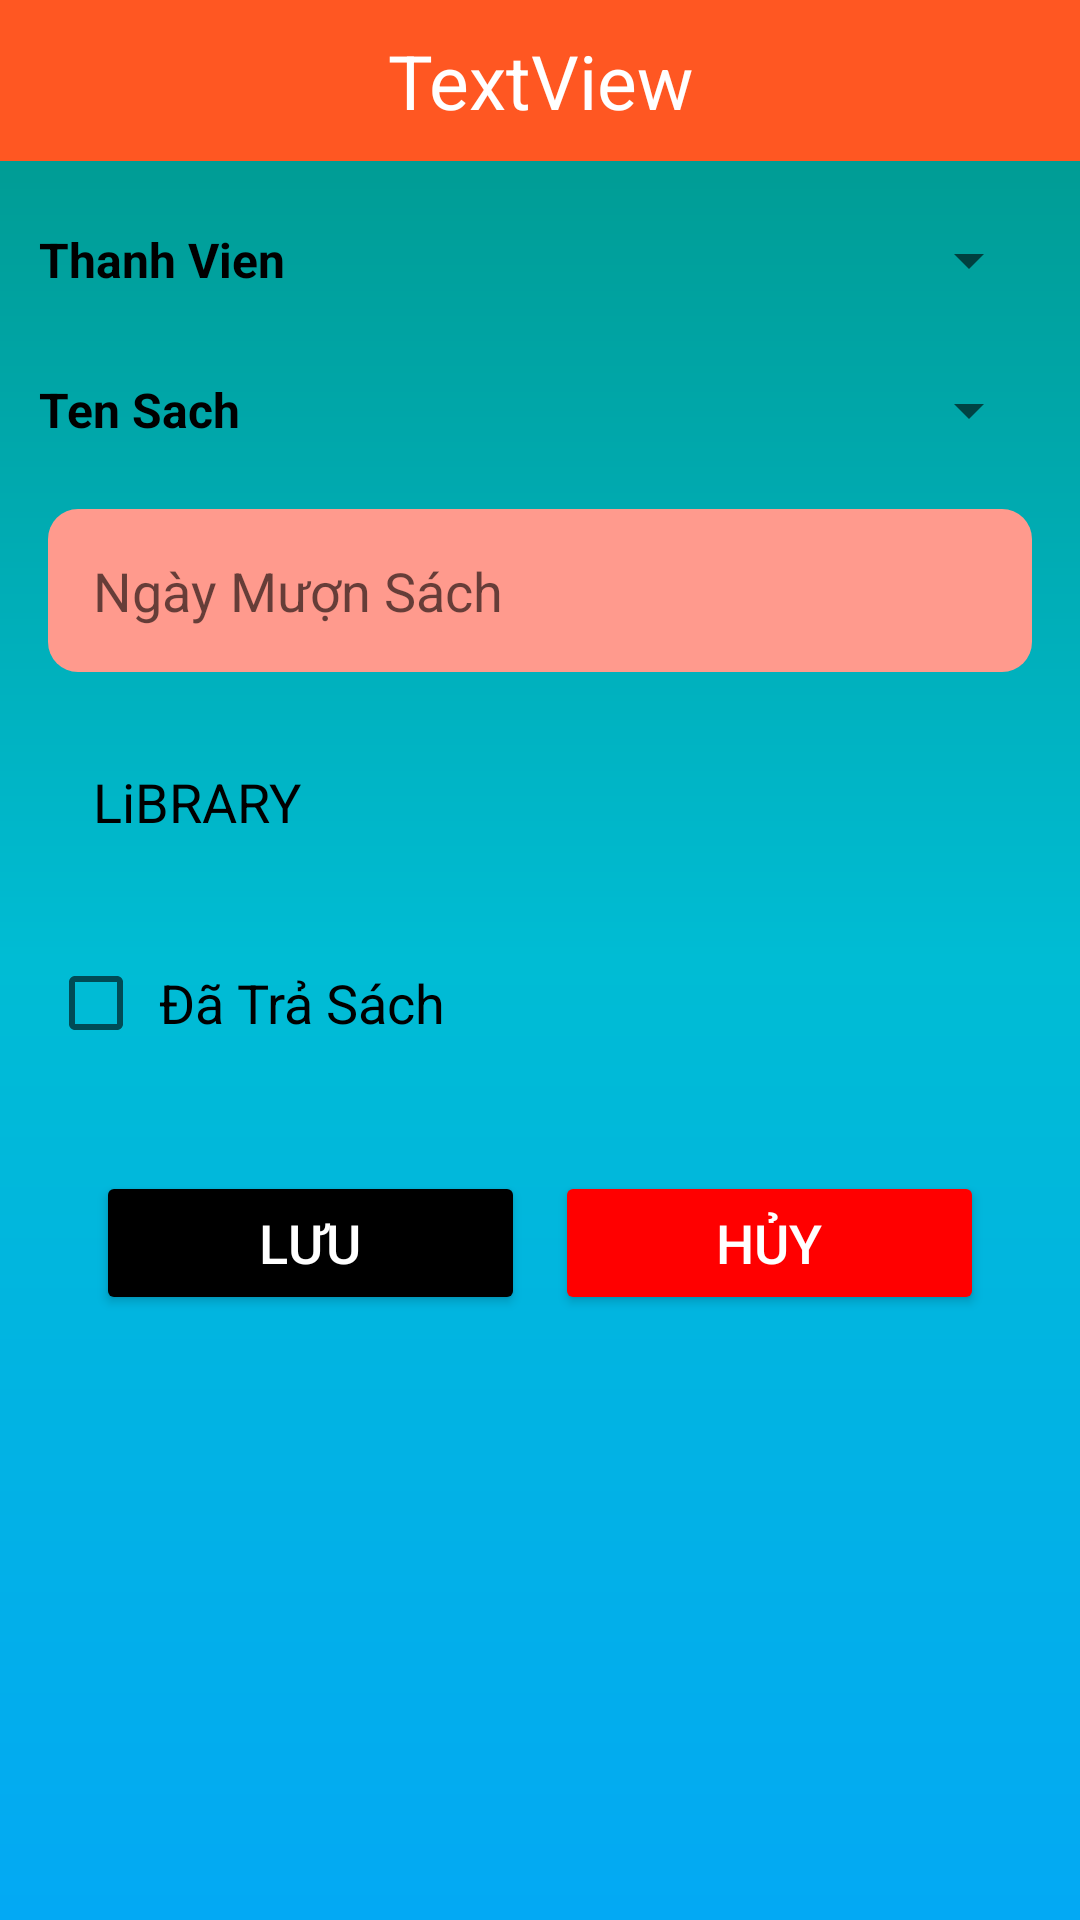

Layout XML and referenced resources for this Android screen:
<!-- AndroidManifest.xml: application theme Theme.AndroidDuAnMau -->
<!-- res/layout/phieumuon_dialog.xml -->
<?xml version="1.0" encoding="utf-8"?>
<LinearLayout xmlns:android="http://schemas.android.com/apk/res/android"
    android:orientation="vertical"
    android:layout_width="match_parent"
    android:layout_height="wrap_content"
    android:layout_margin="8dp"
    android:background="@drawable/bg_main"
    >
    <TextView
        android:id="@+id/tv_PhieuMuon_title_dialog"
        android:textColor="@color/white"
        android:textSize="25sp"
        android:layout_width="match_parent"
        android:layout_height="wrap_content"
        android:text="TextView"
        android:background="#FF5722"
        android:padding="10dp"
        android:gravity="center"
  />
    <LinearLayout
        android:orientation="horizontal"
        android:layout_width="match_parent"
        android:padding="5dp"
        android:layout_marginStart="8dp"
        android:layout_marginEnd="8dp"
        android:layout_marginTop="16dp"
        android:layout_height="wrap_content">
        <TextView
            android:text="Thanh Vien"
            android:textSize="16sp"
            android:textColor="@color/black"
            android:textStyle="bold"
            android:layout_gravity="center"
            android:layout_width="wrap_content"
            android:layout_height="wrap_content"/>
        <Spinner
            android:id="@+id/spinner_maTV"
            android:layout_marginStart="5dp"
            android:textSize="16sp"

            android:layout_width="match_parent"
            android:layout_height="wrap_content"/>
    </LinearLayout>
    <LinearLayout
        android:orientation="horizontal"
        android:layout_width="match_parent"
        android:padding="5dp"
        android:layout_marginStart="8dp"
        android:layout_marginEnd="8dp"
        android:layout_marginTop="16dp"
        android:layout_height="wrap_content">
        <TextView
            android:text="Ten Sach"
            android:textSize="16sp"
            android:textColor="@color/black"
            android:textStyle="bold"
            android:layout_gravity="center"
            android:layout_width="wrap_content"
            android:layout_height="wrap_content"/>
        <Spinner
            android:id="@+id/spinner_maSach"
            android:layout_marginStart="20dp"
            android:textSize="16sp"
            android:layout_width="match_parent"
            android:layout_height="wrap_content"/>
    </LinearLayout>


    <EditText
        android:id="@+id/ed_NgayMuon"
        android:layout_marginStart="16dp"
        android:layout_marginTop="16dp"
        android:layout_marginEnd="16dp"
        android:padding="15dp"
        android:textSize="18sp"
        android:hint="Ngày Mượn Sách"
        android:drawableRight="@drawable/ic_baseline_date_range_24"
        android:background="@drawable/bg_vien_hong"
        android:layout_width="match_parent"
        android:layout_height="wrap_content"/>
    <TextView
        android:id="@+id/tv_TienThue"
        android:layout_marginStart="16dp"
        android:layout_marginTop="16dp"
        android:layout_marginEnd="16dp"
        android:padding="15dp"
        android:textSize="18sp"
        android:textColor="@color/black"
        android:text="@string/app_name"
        android:layout_width="match_parent"
        android:layout_height="wrap_content"/>
    <CheckBox
        android:id="@+id/chk_TraSach"
        android:layout_marginStart="16dp"
        android:padding="5dp"
        android:text="Đã Trả Sách"
        android:textSize="18sp"
        android:layout_marginTop="16dp"
        android:layout_marginEnd="16dp"
        android:layout_width="match_parent"
        android:layout_height="wrap_content"/>
    <LinearLayout
        android:layout_width="match_parent"
        android:layout_height="wrap_content"
        android:layout_marginStart="16dp"
        android:layout_marginTop="16dp"
        android:layout_marginEnd="16dp"
        android:padding="16dp">

        <Button
            android:id="@+id/btn_SavePM"
            android:layout_width="0dp"
            android:layout_height="wrap_content"
            android:layout_marginRight="10dp"
            android:layout_weight="1"
            android:backgroundTint="@color/black"
            android:text="Lưu"
            android:textColor="@color/white"
            android:textSize="18sp">

        </Button>
        <Button
            android:id="@+id/btn_CancelPM"
            android:layout_width="0dp"
            android:layout_height="wrap_content"
            android:layout_weight="1"
            android:backgroundTint="#FF0000"
            android:text="Hủy"
            android:textColor="@color/white"
            android:textSize="18sp">
        </Button>
    </LinearLayout>
</LinearLayout>
<!-- resources referenced by this layout -->
<resources>
  <!-- drawable bg_main (drawable) -->
  <?xml version="1.0" encoding="utf-8"?>
  <shape xmlns:android="http://schemas.android.com/apk/res/android">
      <gradient android:startColor="#03A9F4"
          android:centerColor="#00BCD4"
          android:endColor="#009688"
          android:angle="45" android:useLevel="true" android:centerX="50%"/>
  </shape>
  <!-- drawable bg_vien_hong (drawable-xhdpi) -->
  <?xml version="1.0" encoding="utf-8"?>
  <shape xmlns:android="http://schemas.android.com/apk/res/android">
      <solid android:color="#FF9A8D"/>
      <corners android:radius="10dp"/>
  </shape>
  <string name="app_name">LiBRARY</string>
  <style name="Theme.AndroidDuAnMau" parent="Theme.MaterialComponents.DayNight.NoActionBar">
          
          <item name="colorPrimary">@color/purple_500</item>
          <item name="colorPrimaryVariant">@color/purple_700</item>
          <item name="colorOnPrimary">@color/white</item>
          
          <item name="colorSecondary">@color/teal_200</item>
          <item name="colorSecondaryVariant">@color/teal_700</item>
          <item name="colorOnSecondary">@color/black</item>
          
          <item name="android:statusBarColor" tools:targetApi="l">?attr/colorPrimaryVariant</item>
          
      </style>
  <!-- not gathered from this repository: default colours our renderer supplied (Android Studio template values) -->
  <color name="purple_500">#FF6200EE</color>
  <color name="purple_700">#FF3700B3</color>
  <color name="teal_200">#FF03DAC5</color>
  <color name="teal_700">#FF018786</color>
  <color name="black">#FF000000</color>
  <color name="white">#FFFFFFFF</color>
</resources>
